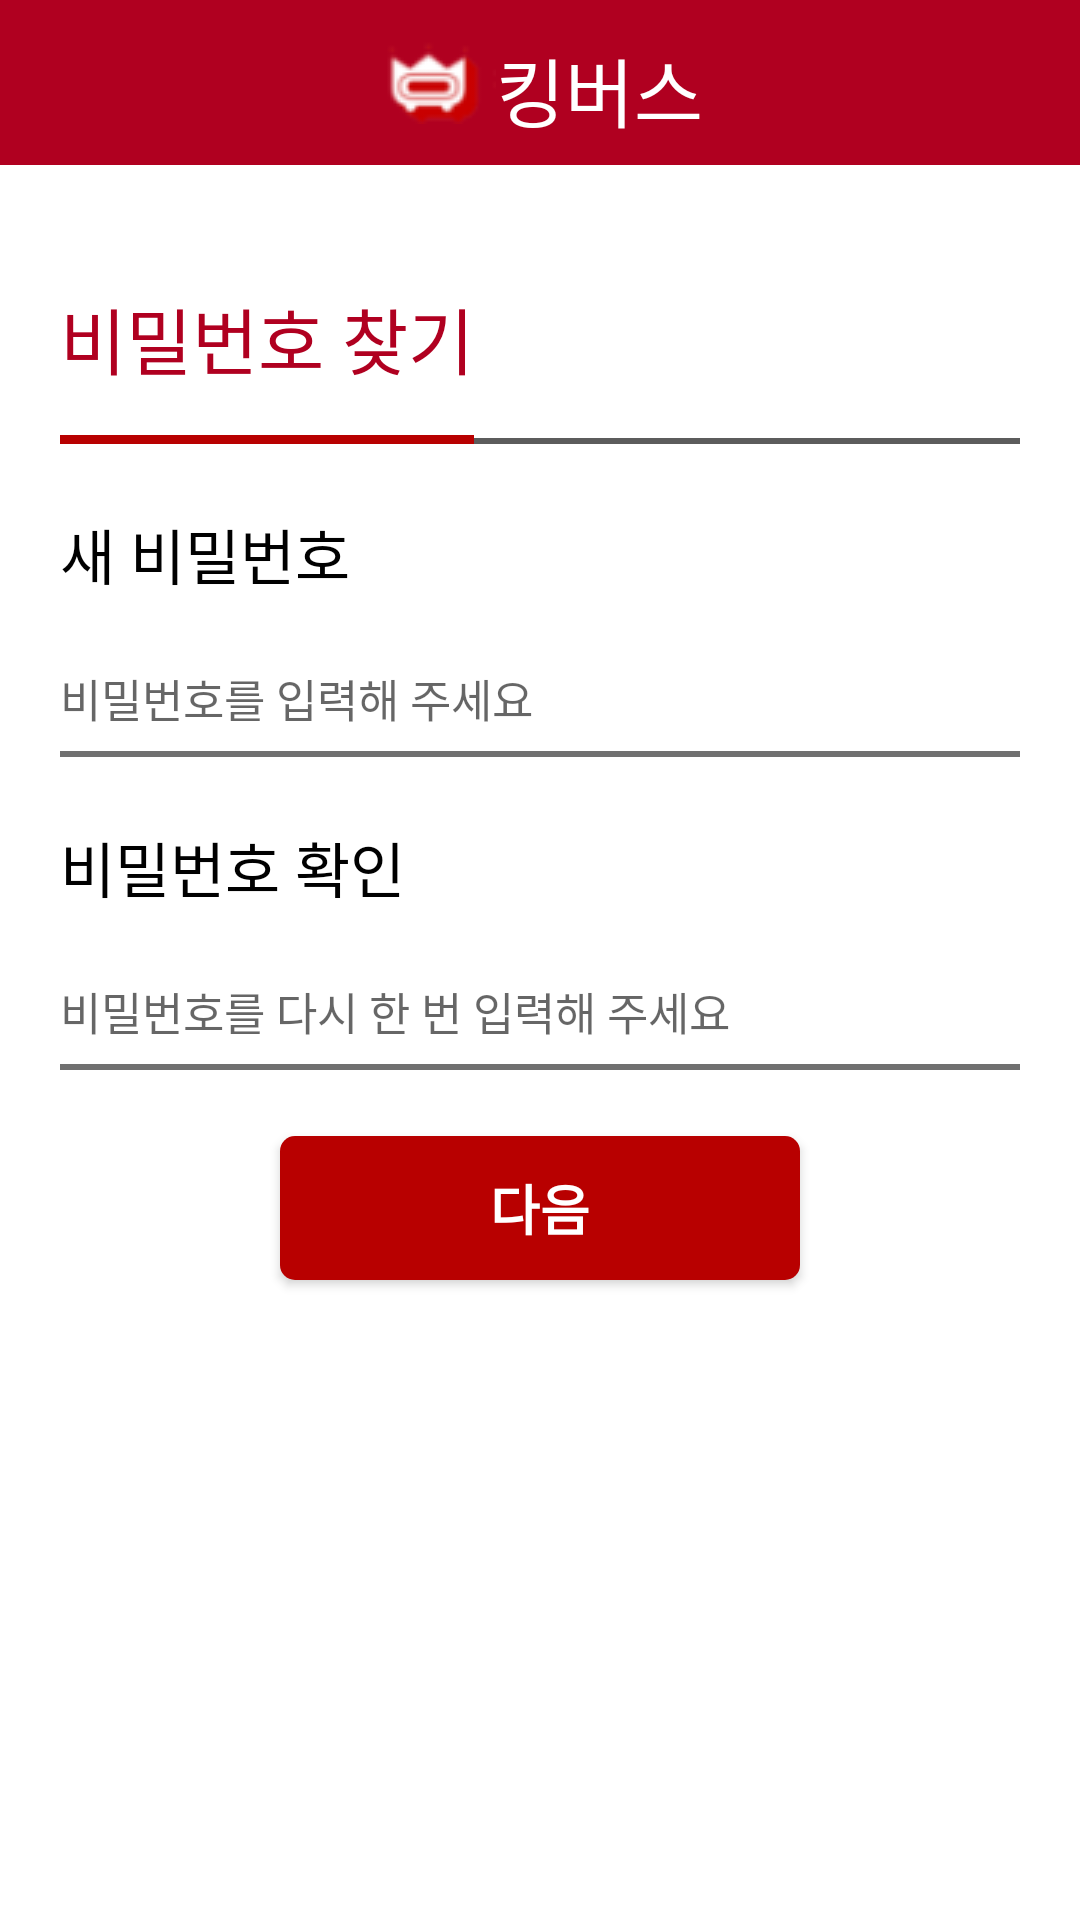

This screen was rendered from an Android layout file. Write that file and the resources it references.
<!-- AndroidManifest.xml: application theme Theme.Kingbus1 -->
<!-- res/layout/activity_login_change_password.xml -->
<?xml version="1.0" encoding="utf-8"?>
<androidx.constraintlayout.widget.ConstraintLayout xmlns:android="http://schemas.android.com/apk/res/android"
    xmlns:app="http://schemas.android.com/apk/res-auto"
    android:layout_width="match_parent"
    android:layout_height="match_parent">

    <include
        android:id="@+id/top"
        layout="@layout/item_top_bar" />

    <LinearLayout
        android:id="@+id/searchPasswordTitle"
        android:layout_width="match_parent"
        android:layout_height="0dp"
        android:layout_marginStart="20dp"
        android:layout_marginTop="20dp"
        android:layout_marginEnd="20dp"
        app:layout_constraintTop_toBottomOf="@id/top">

        <TextView
            android:layout_width="wrap_content"
            android:layout_height="wrap_content"
            android:background="@drawable/bottom_line_btn_red"
            android:paddingTop="20dp"
            android:paddingBottom="20dp"
            android:text="비밀번호 찾기"
            android:textColor="@color/kingThickRed"
            android:textSize="24sp" />


        <View
            android:layout_width="0dp"
            android:layout_height="match_parent"
            android:layout_weight="1"
            android:background="@drawable/bottom_line_gray"
            android:paddingTop="20dp"
            android:paddingBottom="20dp" />


    </LinearLayout>


    <TextView
        android:id="@+id/newPasswordTitle"
        android:layout_width="wrap_content"
        android:layout_height="wrap_content"
        android:layout_marginTop="20dp"
        android:text="새 비밀번호"
        android:textColor="@color/black"
        android:textSize="20sp"
        app:layout_constraintStart_toStartOf="@id/searchPasswordTitle"
        app:layout_constraintTop_toBottomOf="@id/searchPasswordTitle" />


    <EditText
        android:id="@+id/inputPassword"
        android:layout_width="match_parent"
        android:layout_height="35dp"
        android:layout_marginStart="20dp"
        android:layout_marginTop="20dp"
        android:layout_marginEnd="20dp"
        android:background="@drawable/bottom_line_text_gray"
        android:hint="비밀번호를 입력해 주세요"
        android:paddingBottom="8dp"
        android:textSize="15sp"
        app:layout_constraintTop_toBottomOf="@id/newPasswordTitle" />


    <TextView
        android:id="@+id/confirmPasswordTitle"
        android:layout_width="wrap_content"
        android:layout_height="wrap_content"
        android:layout_marginTop="20dp"
        android:text="비밀번호 확인"
        android:textColor="@color/black"
        android:textSize="20sp"
        app:layout_constraintStart_toStartOf="@id/searchPasswordTitle"
        app:layout_constraintTop_toBottomOf="@id/inputPassword" />


    <EditText
        android:id="@+id/inputCertification"
        android:layout_width="match_parent"
        android:layout_height="35dp"
        android:layout_marginStart="20dp"
        android:layout_marginTop="20dp"
        android:layout_marginEnd="20dp"
        android:layout_weight="1"
        android:background="@drawable/bottom_line_text_gray"
        android:hint="비밀번호를 다시 한 번 입력해 주세요"
        android:inputType="textPassword"
        android:paddingBottom="8dp"
        android:textSize="15sp"
        app:layout_constraintTop_toBottomOf="@id/confirmPasswordTitle" />


    <androidx.appcompat.widget.AppCompatButton
        android:id="@+id/Button"
        android:layout_width="wrap_content"
        android:layout_height="wrap_content"
        android:layout_marginTop="20dp"
        android:background="@drawable/select_back"
        android:backgroundTint="@color/btnRed"
        android:paddingStart="70dp"
        android:paddingEnd="70dp"
        android:text="@string/next"
        android:textColor="@color/white"
        android:textSize="18sp"
        android:textStyle="bold"
        app:layout_constraintEnd_toEndOf="parent"
        app:layout_constraintStart_toStartOf="parent"
        app:layout_constraintTop_toBottomOf="@id/inputCertification" />


</androidx.constraintlayout.widget.ConstraintLayout>
<!-- res/layout/item_top_bar.xml (included above) -->
<?xml version="1.0" encoding="utf-8"?>
<androidx.constraintlayout.widget.ConstraintLayout xmlns:android="http://schemas.android.com/apk/res/android"
    xmlns:app="http://schemas.android.com/apk/res-auto"
    android:layout_width="match_parent"
    android:layout_height="55dp"
    android:background="@color/kingThickRed">

    <LinearLayout
        android:layout_width="match_parent"
        android:layout_height="match_parent"
        android:gravity="center"
        app:layout_constraintEnd_toEndOf="parent"
        app:layout_constraintStart_toStartOf="parent"
        app:layout_constraintTop_toTopOf="parent">


        <ImageView
            android:layout_width="wrap_content"
            android:layout_height="wrap_content"
            android:src="@drawable/main_logo" />


        <TextView
            android:layout_width="wrap_content"
            android:layout_height="wrap_content"
            android:fontFamily="@font/jalnan"
            android:gravity="center"
            android:paddingTop="5dp"
            android:text="@string/name_company"
            android:textColor="@color/white"
            android:textSize="25sp" />


    </LinearLayout>












</androidx.constraintlayout.widget.ConstraintLayout>
<!-- resources referenced by this layout -->
<resources>
  <color name="black">#FF000000</color>
  <color name="btnRed">#B80000</color>
  <color name="kingThickRed">#B00020</color>
  <color name="white">#FFFFFFFF</color>
  <!-- drawable bottom_line_btn_red (drawable) -->
  <?xml version="1.0" encoding="utf-8"?>
  <layer-list xmlns:android="http://schemas.android.com/apk/res/android">
      <item
          android:bottom="2dp"
          android:left="-5dp"
          android:right="-5dp"
          android:top="-5dp">
          <shape android:shape="rectangle" >
  
              
              <stroke
                  android:width="3dp"
                  android:color="@color/btnRed" />
  
              <solid android:color="@color/white" />
          </shape>
      </item>
  
  </layer-list>
  <!-- drawable bottom_line_gray (drawable) -->
  <?xml version="1.0" encoding="utf-8"?>
  <layer-list xmlns:android="http://schemas.android.com/apk/res/android">
      <item
          android:bottom="2dp"
          android:left="-2dp"
          android:right="-2dp"
          android:top="-2dp">
          <shape android:shape="rectangle" >
  
              
              <stroke
                  android:width="2dp"
                  android:color="@color/gray" />
  
              <solid android:color="@color/white" />
          </shape>
      </item>
  
  </layer-list>
  <!-- drawable bottom_line_text_gray (drawable) -->
  <?xml version="1.0" encoding="utf-8"?>
  <layer-list xmlns:android="http://schemas.android.com/apk/res/android">
      <item
          android:bottom="2dp"
          android:left="-5dp"
          android:right="-5dp"
          android:top="-5dp">
          <shape android:shape="rectangle" >
  
              
              <stroke
                  android:width="2dp"
                  android:color="@color/textGray" />
  
              <solid android:color="@color/white" />
          </shape>
      </item>
  
  </layer-list>
  <!-- drawable ic_person (drawable) -->
  <vector xmlns:android="http://schemas.android.com/apk/res/android"
      android:width="18dp"
      android:height="18dp"
      android:viewportWidth="18"
      android:viewportHeight="18">
    <path
        android:pathData="M9,9a4.5,4.5 0,1 0,-4.5 -4.5A4.5,4.5 0,0 0,9 9ZM9,11.25c-3,0 -9,1.507 -9,4.5L0,18L18,18L18,15.75C18,12.757 12,11.25 9,11.25Z"
        android:fillColor="#7f7f7f"/>
  </vector>
  <!-- drawable main_logo: png bitmap (drawable, 2039 bytes) -->
  <!-- drawable select_back (drawable) -->
  <?xml version="1.0" encoding="utf-8"?>
  <shape
      xmlns:android="http://schemas.android.com/apk/res/android"
      android:shape="rectangle">
  
      
      <solid android:color="@android:color/white" />
  
  
      
      <corners android:radius="5dp"/>
  
  
  </shape>
  <string name="name_company">킹버스</string>
  <string name="next">다음</string>
  <style name="Theme.Kingbus1" parent="Theme.MaterialComponents.Light.NoActionBar">
          
          <item name="colorPrimary">@color/purple_500</item>
          <item name="colorPrimaryVariant">@color/purple_700</item>
          <item name="colorOnPrimary">@color/white</item>
          
          <item name="colorSecondary">@color/teal_200</item>
          <item name="colorSecondaryVariant">@color/teal_700</item>
          <item name="colorOnSecondary">@color/black</item>
          
          <item name="android:statusBarColor" tools:targetApi="l">?attr/colorPrimaryVariant</item>
          
      </style>
  <color name="gray">#5C5C5C</color>
  <color name="textGray">#707070</color>
  <color name="purple_500">#FF6200EE</color>
  <color name="purple_700">#FF3700B3</color>
  <color name="teal_200">#FF03DAC5</color>
  <color name="teal_700">#FF018786</color>
</resources>
